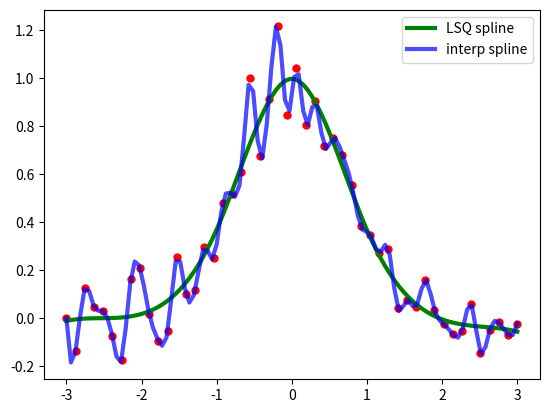

Python code for this plot:
import numpy as np
import matplotlib.pyplot as plt
rng = np.random.default_rng()
x = np.linspace(-3, 3, 50)
y = np.exp(-x**2) + 0.1 * rng.standard_normal(50)

from scipy.interpolate import make_lsq_spline, BSpline
t = [-1, 0, 1]
k = 3
t = np.r_[(x[0],)*(k+1),
          t,
          (x[-1],)*(k+1)]
spl = make_lsq_spline(x, y, t, k)

from scipy.interpolate import make_interp_spline
spl_i = make_interp_spline(x, y)

xs = np.linspace(-3, 3, 100)
plt.plot(x, y, 'ro', ms=5)
plt.plot(xs, spl(xs), 'g-', lw=3, label='LSQ spline')
plt.plot(xs, spl_i(xs), 'b-', lw=3, alpha=0.7, label='interp spline')
plt.legend(loc='best')
plt.show()

y[8] = np.nan
w = np.isnan(y)
y[w] = 0.
tck = make_lsq_spline(x, y, t, w=~w)